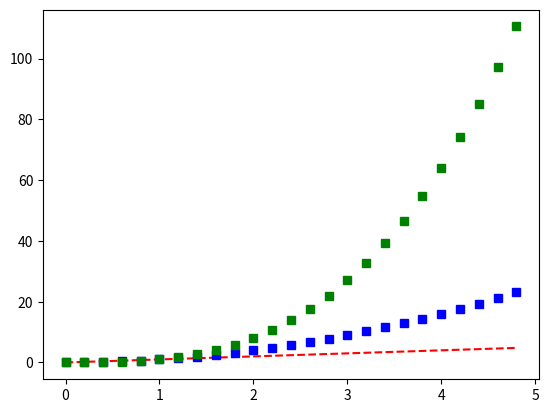

Recreate this plot in Python.
# -*- coding: utf-8 -*-
"""
Created on Wed Jan 20 20:38:43 2021

[redacted]
"""

import numpy as np
import matplotlib.pyplot as plt

t=np.arange(0.,5.,0.2)
plt.plot(t,t,'r--',t,t**2,'bs',t,t**3,'gs')
plt.show()

#datos = np.arange(100)
#plt.plot(datos) #Arange 0--100
#plt.plot([1,2,3,4],[1,4,9,16],'ro') #Puntos
#plt.axis([0,6,0,20]) #X2=LIMITE SUPERIOR EJE X
#x1LÍMITE INFERIOR EJE X
#Y1 LÍMITE INFERIOR EJE Y
#Y2 LÍMITE SUPERIOR EJE Y
#plt.show()
